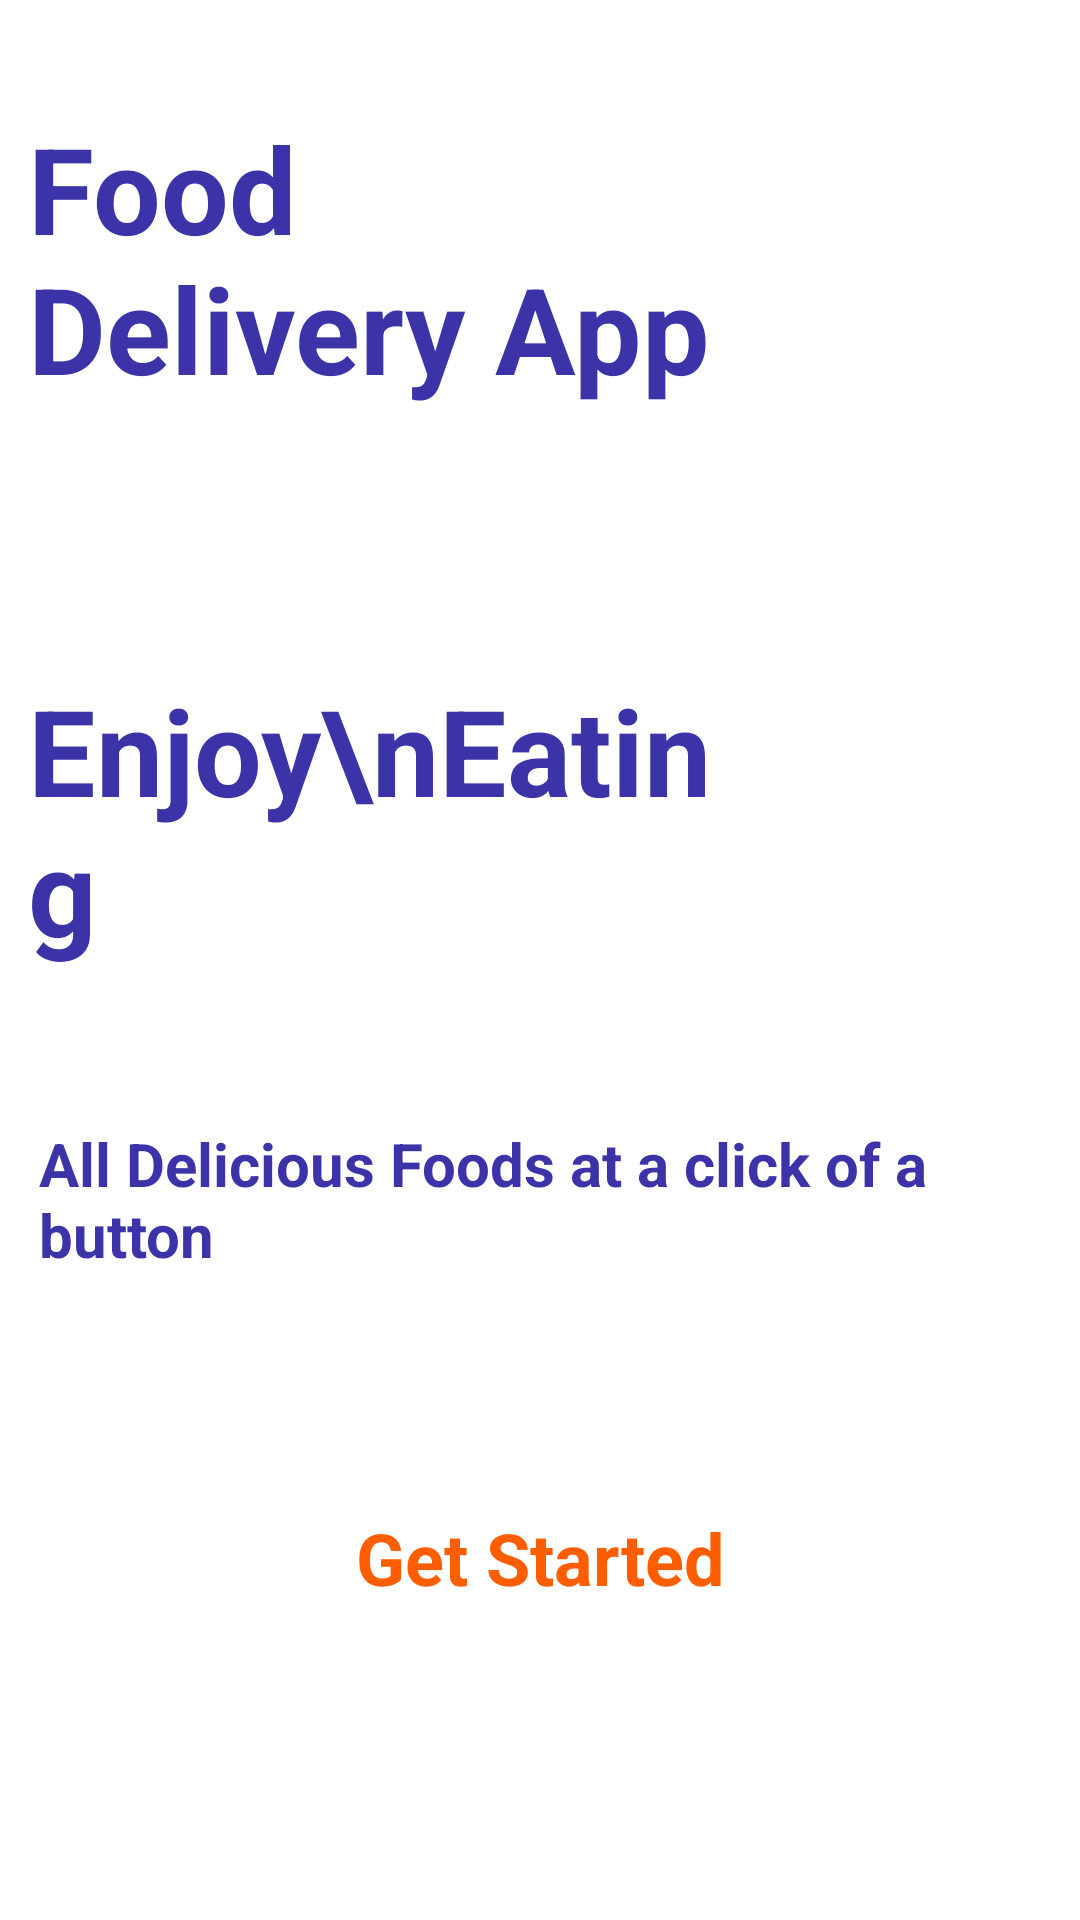

Layout XML and referenced resources for this Android screen:
<!-- AndroidManifest.xml: application theme Theme.FoodApk -->
<!-- res/layout/activity_intro.xml -->
<?xml version="1.0" encoding="utf-8"?>
<androidx.constraintlayout.widget.ConstraintLayout xmlns:android="http://schemas.android.com/apk/res/android"
    xmlns:app="http://schemas.android.com/apk/res-auto"
    xmlns:tools="http://schemas.android.com/tools"
    android:layout_width="match_parent"
    android:layout_height="match_parent"
    tools:context=".Activity.IntroActivity">

    <ImageView
        android:id="@+id/imageView2"
        android:layout_width="wrap_content"
        android:layout_height="wrap_content"
        android:src="@drawable/background_intro"
        app:layout_constraintBottom_toBottomOf="parent"
        app:layout_constraintEnd_toEndOf="parent"
        app:layout_constraintHorizontal_bias="0.0"
        app:layout_constraintStart_toStartOf="parent"
        app:layout_constraintTop_toTopOf="parent"
        app:layout_constraintVertical_bias="0.0" />

    <TextView
        android:id="@+id/textView"
        android:layout_width="244dp"
        android:layout_height="109dp"
        android:layout_marginTop="36dp"
        android:text="Food Delivery App"
        android:textColor="#3d33a8"
        android:textSize="40sp"
        android:textStyle="bold"
        app:layout_constraintEnd_toEndOf="parent"
        app:layout_constraintHorizontal_bias="0.081"
        app:layout_constraintStart_toStartOf="parent"
        app:layout_constraintTop_toTopOf="@+id/imageView2" />

    <TextView
        android:id="@+id/textView2"
        android:layout_width="232dp"
        android:layout_height="123dp"
        android:text="Enjoy\nEating"
        android:textColor="#3d33a8"
        android:textSize="40sp"
        android:textStyle="bold"
        app:layout_constraintEnd_toEndOf="parent"
        app:layout_constraintHorizontal_bias="0.073"
        app:layout_constraintStart_toStartOf="parent"
        app:layout_constraintTop_toBottomOf="@+id/imageView5" />

    <TextView
        android:id="@+id/textView3"
        android:layout_width="336dp"
        android:layout_height="54dp"
        android:layout_marginTop="28dp"
        android:text="All Delicious Foods at a click of a button"
        android:textColor="#3d33a8"
        android:textSize="20sp"
        android:textStyle="bold"
        app:layout_constraintBottom_toBottomOf="parent"
        app:layout_constraintEnd_toEndOf="parent"
        app:layout_constraintHorizontal_bias="0.538"
        app:layout_constraintStart_toStartOf="parent"
        app:layout_constraintTop_toBottomOf="@+id/textView2"
        app:layout_constraintVertical_bias="0.0" />

    <androidx.constraintlayout.widget.ConstraintLayout
        android:id="@+id/startbtn"
        android:layout_width="wrap_content"
        android:layout_height="match_parent"
        android:background="@drawable/white_button"
        app:layout_constraintEnd_toEndOf="@+id/imageView2"
        app:layout_constraintStart_toEndOf="parent">

    </androidx.constraintlayout.widget.ConstraintLayout>

    <TextView
        android:id="@+id/textView8"
        android:layout_width="267dp"
        android:layout_height="70dp"
        android:background="@drawable/white_button"

        android:textAlignment="center"
        android:textColor="#ff5e00"
        android:textSize="20dp"
        android:textStyle="bold"
        app:layout_constraintBottom_toBottomOf="parent"
        app:layout_constraintEnd_toEndOf="parent"
        app:layout_constraintStart_toStartOf="parent"
        app:layout_constraintTop_toBottomOf="@+id/textView3"
        app:layout_constraintVertical_bias="0.464" />

    <ImageView
        android:id="@+id/imageView5"
        android:layout_width="wrap_content"
        android:layout_height="wrap_content"
        android:src="@drawable/logo"
        app:layout_constraintBottom_toBottomOf="parent"
        app:layout_constraintEnd_toEndOf="parent"
        app:layout_constraintHorizontal_bias="0.0"
        app:layout_constraintStart_toStartOf="parent"
        app:layout_constraintTop_toTopOf="@+id/imageView2"
        app:layout_constraintVertical_bias="0.349" />

    <TextView
        android:id="@+id/textView4"
        android:layout_width="139dp"
        android:layout_height="52dp"
        android:text="Get Started"
        android:textAlignment="center"
        android:textColor="#ff5e00"
        android:textSize="24dp"
        android:textStyle="bold"
        app:layout_constraintBottom_toBottomOf="@+id/textView8"
        app:layout_constraintEnd_toEndOf="@+id/textView8"
        app:layout_constraintStart_toStartOf="@+id/textView8"
        app:layout_constraintTop_toTopOf="@+id/textView8" />

</androidx.constraintlayout.widget.ConstraintLayout>
<!-- resources referenced by this layout -->
<resources>
  <!-- drawable white_button (drawable) -->
  <?xml version="1.0" encoding="utf-8"?>
  <selector xmlns:android="http://schemas.android.com/apk/res/android">
      <item>
          <shape android:shape="rectangle" >
              <solid android:color="#ffffff"/>
              <corners android:radius="20dp"/>
  
          </shape>
      </item>
  </selector>
  <style name="Theme.FoodApk" parent="Theme.MaterialComponents.DayNight.NoActionBar">
          
          <item name="colorPrimary">@color/primary</item>
          <item name="colorPrimaryVariant">@color/accent</item>
          <item name="colorOnPrimary">@color/white</item>
          
          <item name="colorSecondary">@color/teal_200</item>
          <item name="colorSecondaryVariant">@color/teal_700</item>
          <item name="colorOnSecondary">@color/black</item>
          
          <item name="android:statusBarColor" tools:targetApi="l">?attr/colorPrimaryVariant</item>
          
      </style>
  <!-- not gathered from this repository: default colours our renderer supplied (Android Studio template values) -->
  <color name="teal_200">#FF03DAC5</color>
  <color name="teal_700">#FF018786</color>
  <color name="black">#FF000000</color>
  <color name="white">#FFFFFFFF</color>
</resources>
